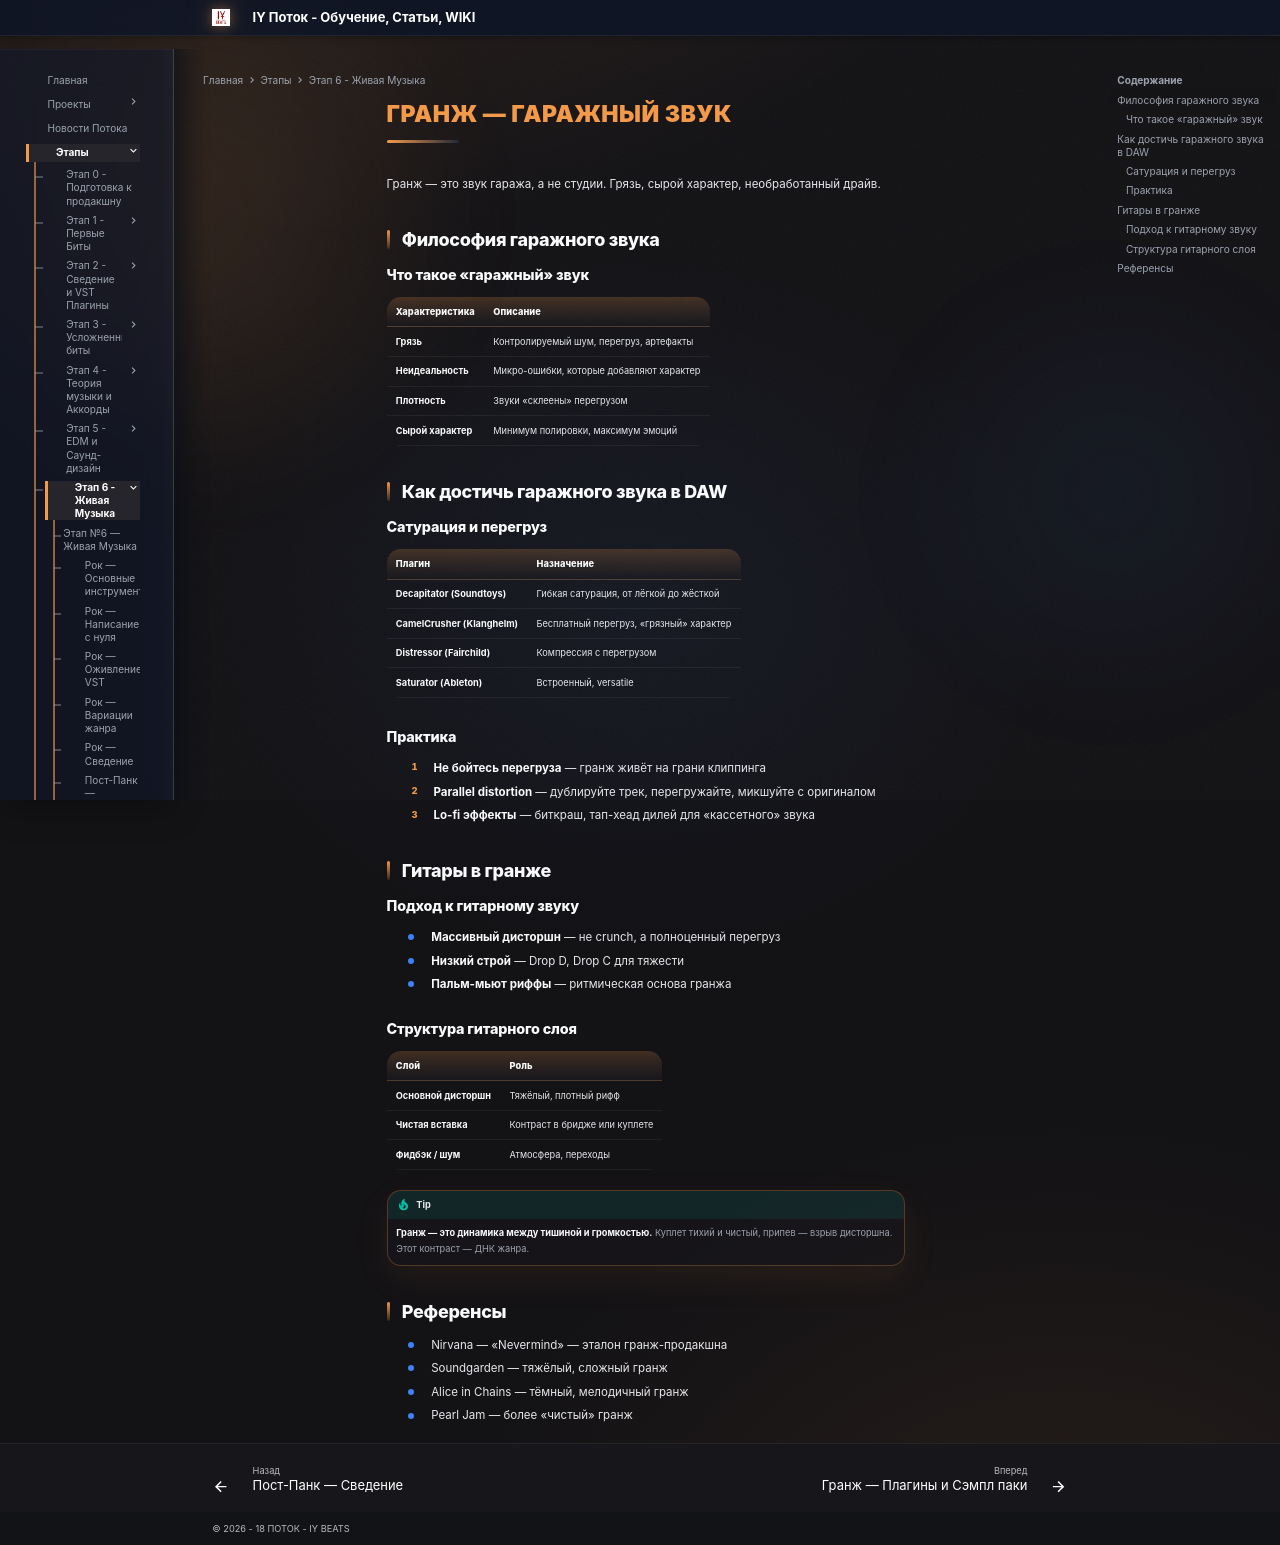

repository: programmcompose/potoksite · page: etap6/grunge-garazhnyy-zvuk/index.html · generator: mkdocs

# Гранж — Гаражный звук

Гранж — это звук гаража, а не студии. Грязь, сырой характер, необработанный драйв.

## Философия гаражного звука

### Что такое «гаражный» звук

| Характеристика | Описание |
|---------------|----------|
| **Грязь** | Контролируемый шум, перегруз, артефакты |
| **Неидеальность** | Микро-ошибки, которые добавляют характер |
| **Плотность** | Звуки «склеены» перегрузом |
| **Сырой характер** | Минимум полировки, максимум эмоций |

## Как достичь гаражного звука в DAW

### Сатурация и перегруз

| Плагин | Назначение |
|--------|-----------|
| **Decapitator (Soundtoys)** | Гибкая сатурация, от лёгкой до жёсткой |
| **CamelCrusher (Klanghelm)** | Бесплатный перегруз, «грязный» характер |
| **Distressor (Fairchild)** | Компрессия с перегрузом |
| **Saturator (Ableton)** | Встроенный, versatile |

### Практика

1. **Не бойтесь перегруза** — гранж живёт на грани клиппинга
2. **Parallel distortion** — дублируйте трек, перегружайте, микшуйте с оригиналом
3. **Lo-fi эффекты** — биткраш, тап-хеад дилей для «кассетного» звука

## Гитары в гранже

### Подход к гитарному звуку

- **Массивный дисторшн** — не crunch, а полноценный перегруз
- **Низкий строй** — Drop D, Drop C для тяжести
- **Пальм-мьют риффы** — ритмическая основа гранжа

### Структура гитарного слоя

| Слой | Роль |
|------|------|
| **Основной дисторшн** | Тяжёлый, плотный рифф |
| **Чистая вставка** | Контраст в бридже или куплете |
| **Фидбэк / шум** | Атмосфера, переходы |

!!! tip
    **Гранж — это динамика между тишиной и громкостью.** Куплет тихий и чистый, припев — взрыв дисторшна. Этот контраст — ДНК жанра.

## Референсы

- Nirvana — «Nevermind» — эталон гранж-продакшна
- Soundgarden — тяжёлый, сложный гранж
- Alice in Chains — тёмный, мелодичный гранж
- Pearl Jam — более «чистый» гранж
